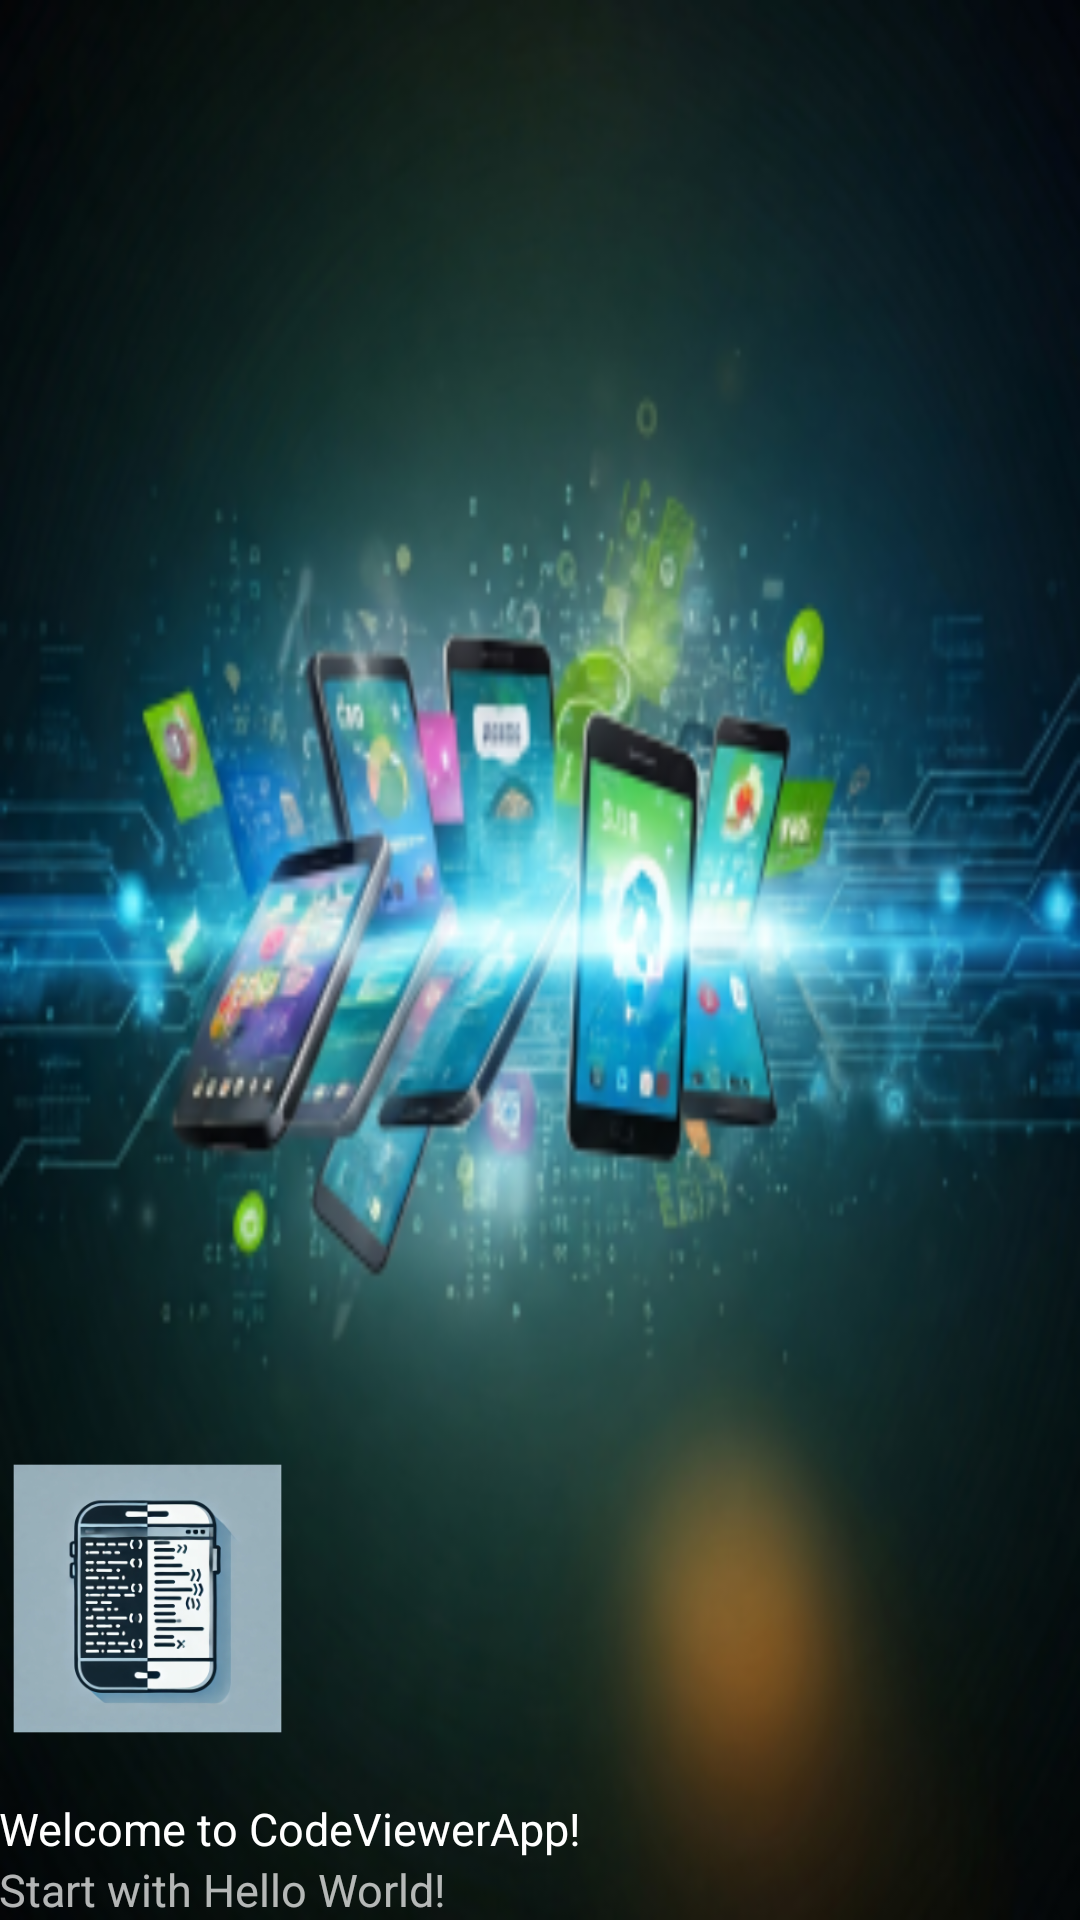

Android layout source for this screen:
<!-- AndroidManifest.xml: application theme Theme.CodeViewerApp -->
<!-- res/layout/nav_header_main.xml -->
<?xml version="1.0" encoding="utf-8"?>
<LinearLayout xmlns:android="http://schemas.android.com/apk/res/android"
    android:layout_width="match_parent"
    android:layout_height="210dp"
    android:background="@mipmap/drawer_bground_img_foreground"
    android:gravity="bottom"
    android:orientation="vertical"
    android:paddingLeft="@dimen/activity_horizontal_margin"
    android:paddingTop="@dimen/activity_vertical_margin"
    android:paddingRight="@dimen/activity_horizontal_margin"
    android:paddingBottom="@dimen/activity_vertical_margin"
    android:theme="@style/ThemeOverlay.AppCompat.Dark">

    <ImageView
        android:id="@+id/imageView"
        android:layout_width="99dp"
        android:layout_height="99dp"
        android:layout_marginTop="20dp"
        android:background="@mipmap/app_home_logo_foreground"
        android:contentDescription="@string/nav_header_desc" />

    <TextView
        android:layout_width="match_parent"
        android:layout_height="wrap_content"
        android:paddingTop="12dp"
        android:layout_marginTop="5dp"
        android:text="@string/greeting_msg"
        android:textSize="15sp"
        android:textAppearance="@style/TextAppearance.AppCompat.Body1" />

    <TextView
        android:id="@+id/textView"
        android:layout_width="wrap_content"
        android:layout_height="wrap_content"
        android:text="@string/direction_msg"
        android:textSize="15sp"/>
</LinearLayout>
<!-- resources referenced by this layout -->
<resources>
  <!-- mipmap app_home_logo_foreground: webp bitmap (mipmap-hdpi, 17888 bytes) -->
  <!-- mipmap drawer_bground_img_foreground: webp bitmap (mipmap-hdpi, 29710 bytes) -->
  <string name="direction_msg">Start with Hello World!</string>
  <string name="greeting_msg">Welcome to CodeViewerApp!</string>
  <string name="nav_header_desc">Navigation header</string>
  <style name="Theme.CodeViewerApp" parent="Theme.MaterialComponents.DayNight.DarkActionBar">
          
          <item name="colorPrimary">@color/purple_500</item>
          <item name="colorPrimaryVariant">@color/purple_700</item>
          <item name="colorOnPrimary">@color/white</item>
          
          <item name="colorSecondary">@color/teal_200</item>
          <item name="colorSecondaryVariant">@color/teal_700</item>
          <item name="colorOnSecondary">@color/black</item>
          
          <item name="android:statusBarColor">?attr/colorPrimaryVariant</item>
          
      </style>
  <color name="purple_500">#fc0341</color>
  <color name="purple_700">#fc0341</color>
  <color name="white">#FFFFFFFF</color>
  <color name="teal_200">#FF03DAC5</color>
  <color name="teal_700">#FF018786</color>
  <color name="black">#FF000000</color>
</resources>
